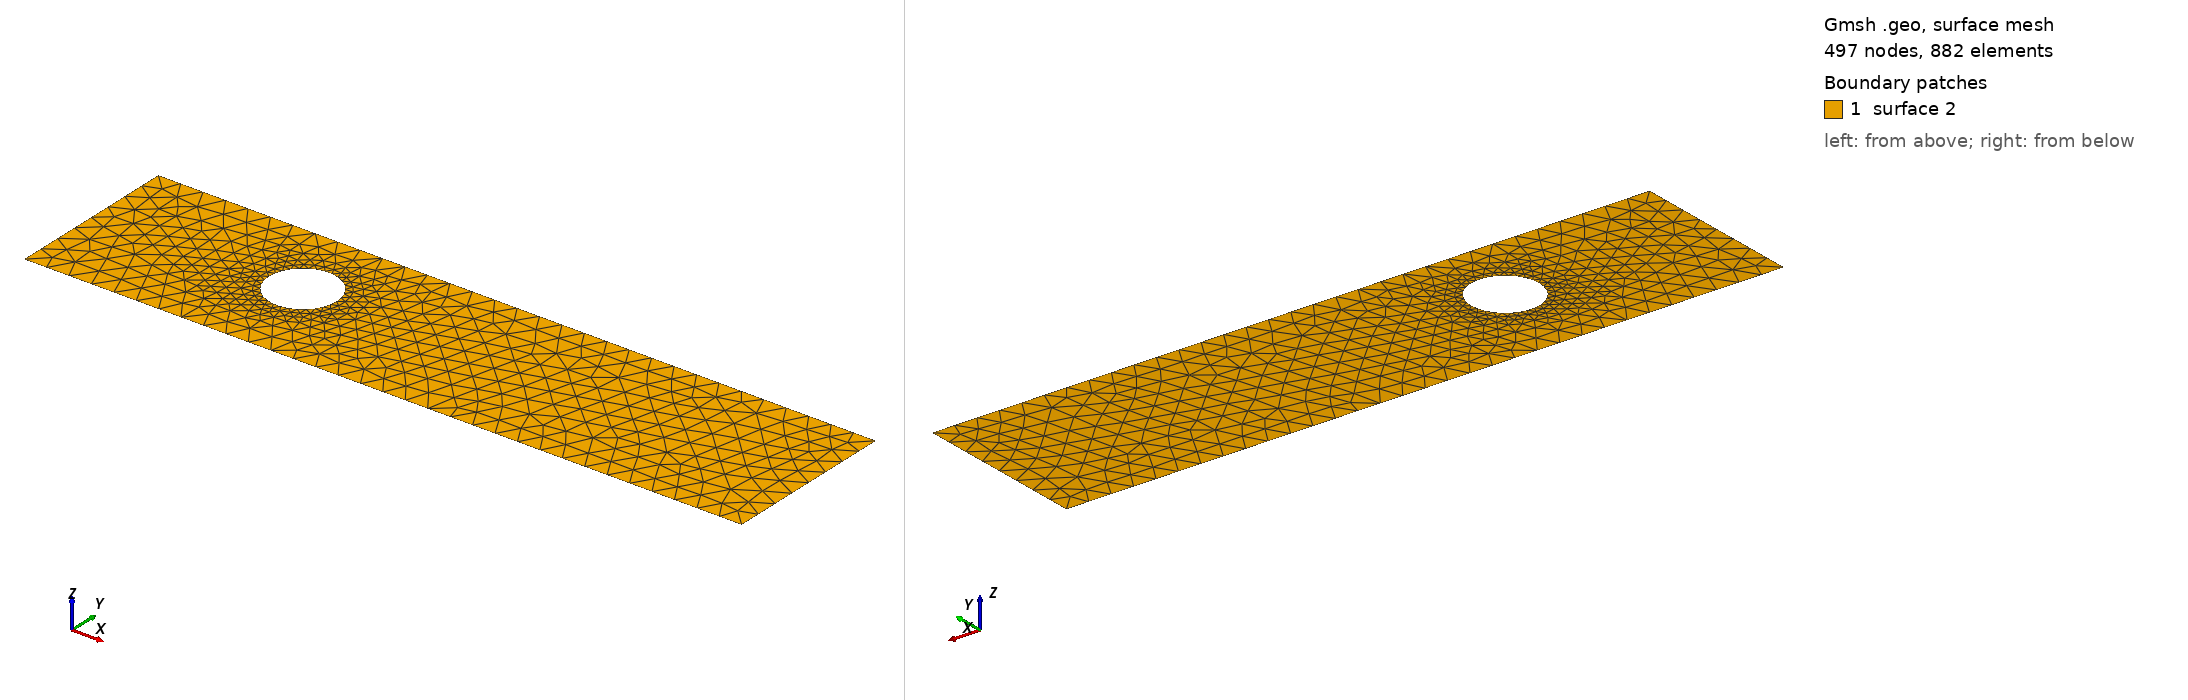

Gmsh geometry script, surface-meshed: 497 nodes, 882 surface elements. Boundary patches (legend numbers): 1 surface 2. Left view from above one corner, right view from below the opposite corner. The script declares no physical surfaces, so the legend lists its geometric surfaces. The drawing asked Gmsh for element sizes between 1% and 20% of the model's largest extent; the script's own settings can give other sizes.

=== cad_060.geo (drawn) ===
//+
SetFactory("OpenCASCADE");
//+
Point(1) = {0.819301, -2.817377, 0.000000, 1.000000};
//+
Point(2) = {31.900289, -2.817377, 0.000000, 1.000000};
//+
Point(3) = {31.900289, 4.746819, 0.000000, 1.000000};
//+
Point(4) = {0.819301, 4.746819, 0.000000, 1.000000};
//+
Line(1) = {4, 1};
//+
Line(2) = {1, 2};
//+
Line(3) = {2, 3};
//+
Line(4) = {3, 4};
//+
Curve Loop(1) = {1, 2, 3, 4};
//+
Point(6) = {11.154112, 1.341490, 0.000000, 0.145817};
//+
Point(5) = {9.695939, 1.341490, 0.000000, 0.145817};
//+
Point(7) = {8.966853, 2.604304, 0.000000, 0.145817};
//+
Point(8) = {8.966853, 0.078675, 0.000000, 0.145817};
//+
Ellipse(5) = {6, 5, 7, 7};
//+
Ellipse(6) = {7, 5, 8, 8};
//+
Ellipse(7) = {8, 5, 6, 6};
//+
Curve Loop(2) = {5, 6, 7};
//+
Plane Surface(2) = {1, 2};
//+
Physical Curve("INFLOW", 100) = {1};
//+
Physical Curve("OUTFLOW", 101) = {3};
//+
Physical Curve("WALL_BOUNDARY", 102) = {2, 4};
//+
Physical Curve("OBSTACLE", 103) = {5, 6, 7};
